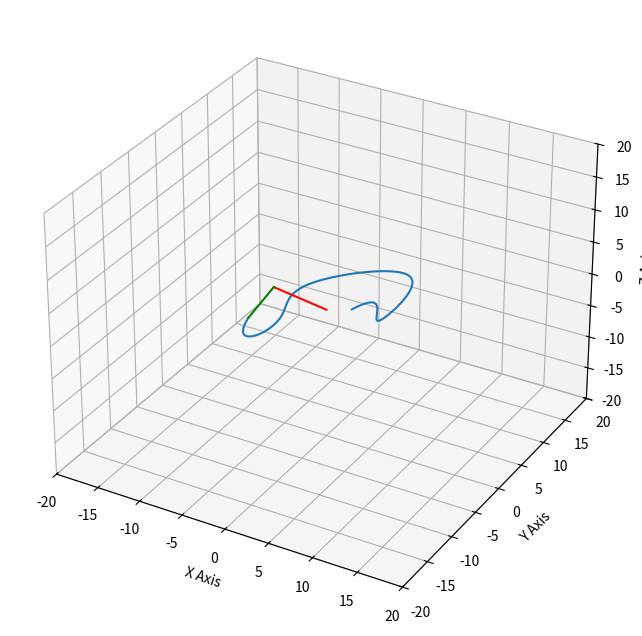

Reproduce this figure in Python.
import csv

import matplotlib.animation as animation
import matplotlib.pyplot as plt
import numpy as np
from scipy.interpolate import interp1d

from mpl_toolkits.mplot3d import Axes3D
from matplotlib.patches import FancyArrowPatch
from mpl_toolkits.mplot3d import proj3d
from mpl_toolkits.mplot3d.art3d import Line3D


class Arrow3D(FancyArrowPatch):
    def __init__(self, xs, ys, zs, *args, **kwargs):
        FancyArrowPatch.__init__(self, (0,0), (0,0), *args, **kwargs)
        self._verts3d = xs, ys, zs

    def do_3d_projection(self, renderer=None):
        xs3d, ys3d, zs3d = self._verts3d
        xs, ys, zs = proj3d.proj_transform(xs3d, ys3d, zs3d, self.axes.M)
        self.set_positions((xs[0],ys[0]),(xs[1],ys[1]))

        return np.min(zs)
    
    def set_position(self, x, y, z):
        self._verts3d = x, y, z


def clamp(val, minval, maxval):
    val = minval if val < minval else val
    val = maxval if val > maxval else val 

    return val



# Does parametric Cubic Spline interpolation and returns the spline and vector coordinates for every multiple of delta from 0 <= t <= 1
def cubicInterpolate(xList, yList, zList, delta):
    xList = np.array(xList)
    yList = np.array(yList)
    zList = np.array(zList)
    sizeX = xList.size
    sizeY = yList.size
    sizeZ = zList.size
    t = np.linspace(0, 1, sizeX)
    r = np.vstack((xList.reshape((1, sizeX)), yList.reshape(1, sizeY), zList.reshape(1, sizeZ)))
    
    spline = interp1d(t, r, kind='cubic')
    times = np.linspace(np.min(t), np.max(t), int(1 / delta))
    r = spline(times)


    return [spline, r]


# Converts (x, y) into (angle1, angle2) of SCARA joints using inverse kinematics
def convertToAngularPosition(x, y, z, l1, l2):
    angle2 = -np.arccos(clamp((x ** 2 + y ** 2 + z ** 2 - l1 ** 2 - l2 ** 2) / (2 * l1 * l2), -1, 1))
    angle1 = np.arctan2(z, np.sqrt(x**2 + y ** 2)) - np.arctan2(l2 * np.sin(angle2), l1 + l2 * (np.cos(angle2)))
    angle2 += angle1
    angle3 = np.arctan2(x, y)
    return [angle1, angle2, angle3]
    # for index, (xPoint, yPoint) in enumerate(zip(x, y)):


# Converts linear velocity into angular velocity using the inverse of the Jacobian matrix
def convertToAngularVelocity(linearVelocityVector, jacobianInverse):
    return np.dot(jacobianInverse, linearVelocityVector)


# Converts linear acceleration into angular acceleration using the derivative and inverse of the Jacobian matrix
def convertToAngularAcceleration(linearAccelerationVector, angularVelocityVector, jacobianInverse, jacobianDerivative):

    return np.dot(jacobianInverse, (np.atleast_2d(linearAccelerationVector).T - np.dot(jacobianDerivative, angularVelocityVector)))


# This takes the numeric derivative of the spline and returns a velocity vector
# TODO: find a function in some library to do this particular differentiation (make sure you can specify whether to not use the center formula for differentiation as the extremes of the path have no negative parameter t)
def numericDerivativeSpline(parameterizedSpline, number, delta):
    try:
        return (parameterizedSpline(number + delta) - parameterizedSpline(number)) / delta
    except:
        return (parameterizedSpline(number) - parameterizedSpline(number - (delta/2))) / delta


# This takes the second numeric derivative of the spline and returns an acceleration vector
# TODO: find a function in some library to do this particular differentiation (make sure you can specify whether to not use the center formula for differentiation as the extremes of the path have no negative parameter t)
def numericSecondDerivativeSpline(parameterizedSpline, number, deltaT, deltaV):
    try:
        return (numericDerivativeSpline(parameterizedSpline, number + deltaV, deltaT) - numericDerivativeSpline(
            parameterizedSpline, number, deltaT)) / deltaV
    except:
        return (numericDerivativeSpline(parameterizedSpline, number, deltaT) - numericDerivativeSpline(
            parameterizedSpline, number-(deltaV/2), deltaT)) / deltaV

def findJacobianInverse(angles, l1, l2):
    (theta1, theta2, theta3) = tuple(angles)

    jacobian = np.matrix([
        [-l1 * np.sin(theta3) * np.sin(theta1), -l2 * np.sin(theta3) * np.sin(theta2), np.cos(theta3) * (l2 * np.cos(theta2) + l1 * np.cos(theta1))],
        [-l1 * np.cos(theta3) * np.sin(theta1), -l2 * np.cos(theta3) * np.sin(theta2), -np.sin(theta3) * (l2 * np.cos(theta2) + l1 * np.cos(theta1))],
        [l1 * np.cos(theta1), l2 * np.cos(theta2), 0]])
    return np.array(jacobian.I)

def findJacobianDerivative(angles, anglesVelocity, l1, l2):
    (theta1, theta2, theta3) = tuple(angles)
    (theta1_dot, theta2_dot, theta3_dot) = tuple(map(lambda x: x[0], anglesVelocity))
    jacobianDerivative = np.array([
        [
            -l1 * np.cos(theta3) * np.sin(theta1) * theta3_dot - l1 * np.sin(theta3) * np.cos(theta1) * theta1_dot, 
            -l2 * np.cos(theta3) * np.sin(theta2) * theta3_dot - l2 * np.sin(theta3) * np.cos(theta2) * theta2_dot,
            -l1 * np.cos(theta3) * np.sin(theta1) * theta1_dot - l2 * np.cos(theta3) * np.sin(theta2) * theta2_dot
                - np.sin(theta3) * (l1 * np.cos(theta1) + l2 * np.cos(theta2)) * theta3_dot],
        [
            l1 * np.sin(theta3) * np.sin(theta1) * theta3_dot - l1 * np.cos(theta3) * np.cos(theta1) * theta1_dot, 
            l2 * np.sin(theta3) * np.sin(theta2) * theta3_dot - l2 * np.cos(theta3) * np.cos(theta2) * theta2_dot,
            l1 * np.sin(theta3) * np.sin(theta1) * theta1_dot + l2 * np.sin(theta3) * np.sin(theta2) * theta2_dot
                - np.cos(theta3) * (l1 * np.cos(theta1) + l2 * np.cos(theta2)) * theta3_dot],
        [
            -l1 * np.sin(theta1) * theta1_dot, -l2 * np.sin(theta2) * theta2_dot, 0]])

    return jacobianDerivative


# Use Simpson's 1/3 rule to do some smexy numeric integration
# @param function - a parameterized function with 0 <= t <= 1
def computeArcLength(function, delta):
    arc_len = 0
    for i in range(int(1/delta)-1):
        current_norm = np.linalg.norm(function(i*delta))
        middle_norm = np.linalg.norm(function((i*delta + (i+1)*delta)/2))
        lookahead_norm = np.linalg.norm(function((i+1) * delta))
        arc_len += (delta/6) * (current_norm + 4*middle_norm + lookahead_norm)

    print(arc_len)
    return float(arc_len)

def accelProfilePart1(t, a, j, t_1, *args, **kwargs):
    return a*np.sin((j*t)/a)

def accelProfilePart3(t, a, j, t_1, *args, **kwargs):
    return a*np.cos((j/a)*(t - (t_1+((np.pi*a)/(2*j)))))

def accelProfilePart5(t, a, j, t_1, *args, **kwargs):
    return a*np.sin((j/a)*(t - ((2*t_1)-((2*np.pi*a)/j))))

def velProfilePart1(t, a, j, t_1, *args, **kwargs):
    return ((a**2)/j)*(1-np.cos((j*t)/a))

def velProfilePart2(t, a, j, t_1, *args, **kwargs):
    return a*t + (1-(np.pi/2))*((a**2)/j)

def velProfilePart3(t, a, j, t_1, *args, **kwargs):
    return ((a**2)/j)*np.cos((j*t)/a - ((j*t_1)/a) - (np.pi/2)) + a*t_1 + ((a**2)/j)

def velProfilePart4(t, a, j, t_1, *args, **kwargs):
    return -a*t + 2*a*t_1 + (1+((3*np.pi)/2))*((a**2)/j)

def velProfilePart5(t, a, j, t_1, *args, **kwargs):
    return ((a**2)/j)*(1-np.cos((((j*t)/a)) - ((2*j*t_1)/a)))

def piecewiseAcceleration(time, a, j, t_1):
    if(0 <= time and time < (np.pi*a)/(2*j)):
        return accelProfilePart1(time, a, j, t_1)
    elif((np.pi*a)/(2*j) <= time and time < (np.pi*a)/(2*j) + t_1):
        return a
    elif((np.pi*a)/(2*j) + t_1 <= time and time < (3*np.pi*a)/(2*j) + t_1):
        return accelProfilePart3(time, a, j, t_1)
    elif((3*np.pi*a)/(2*j) + t_1 <= time and time < (3*np.pi*a)/(2*j) + 2*t_1):
        return -a
    elif((3*np.pi*a)/(2*j) + 2*t_1 <= time and time <= (2*np.pi*a)/(j) + 2*t_1):
       return accelProfilePart5(time, a, j, t_1)
    else:
        print("what the fuck?")
        return 0

def piecewiseVelocity(time, a, j, t_1):
    if (0 <= time and time < (np.pi*a)/(2*j)):
        return velProfilePart1(time, a, j, t_1)
    elif((np.pi*a)/(2*j) <= time and time < (np.pi*a)/(2*j) + t_1):
        return velProfilePart2(time, a, j, t_1)
    elif((np.pi*a)/(2*j) + t_1 <= time and time < (3*np.pi*a)/(2*j) + t_1):
        return velProfilePart3(time, a, j, t_1)
    elif((3*np.pi*a)/(2*j) + t_1 <= time and time < (3*np.pi*a)/(2*j) + 2*t_1):
        return velProfilePart4(time, a, j, t_1)
    elif((3*np.pi*a)/(2*j) + 2*t_1 <= time and time <= (2*np.pi*a)/(j) + 2*t_1):
        return velProfilePart5(time, a, j, t_1)
    else:
        print("what the fuck?")
        return 0


def computeTotalTime(a, j, L):
    t_1 = -(1 + (np.pi/2))*(a/j) + np.sqrt((1-np.pi+(((np.pi)**2)/4)) * ((a/j)**2) + L/a)
    t_total: int = ((2 * np.pi * a)/j) + 2*t_1

    return (t_total, t_1)


def computePVA(x, y, z, time, l1, l2, motion_bounds, fAndCoords, maxAcceleration, maxJerk):
    # Convert the cartesian position to angles the arm can go to reach position
    #print("coords:",x,y,z)

    t_1 = motion_bounds[1]
    t_total = motion_bounds[0]
    angles = convertToAngularPosition(x, y, z, l1, l2)
    #print("Theta:", angles)
    # Define J^-1
    jacobianInverse = findJacobianInverse(angles, l1, l2) 
    # Caculate the angular velocity vector based on the cartesian velocity vector of the interpolation
    linearVelocity = numericDerivativeSpline(fAndCoords[0], time, 1e-6)
    linearVelocity *= piecewiseVelocity(time*t_total, maxAcceleration, maxJerk, t_1) /np.linalg.norm(linearVelocity)
    anglesVelocity = np.vstack(
        convertToAngularVelocity(linearVelocity, jacobianInverse))
    

    # Define J'
    jacobianDerivative = findJacobianDerivative(angles, anglesVelocity, l1, l2)


    # Caculate the angular acceleration vector based on the cartesian acceleration vector of the interpolation
    linearAcceleration = numericSecondDerivativeSpline(fAndCoords[0], time, 1e-6, 1e-6)
    linearAcceleration *= piecewiseAcceleration(time*t_total, maxAcceleration, maxJerk, t_1)/np.linalg.norm(linearAcceleration)

    anglesAcceleration = np.vstack(
        convertToAngularAcceleration(linearAcceleration,
                                        anglesVelocity, jacobianInverse, jacobianDerivative))
    
    # Define one line of the profile in the format (angle1, angle2, angle1Velocity, angle2Velocity, angle1Acceleration, angle2Acceleration)

    return (
        [angles[0], angles[1], angles[2], anglesVelocity[0][0], anglesVelocity[1][0], anglesVelocity[2][0], anglesAcceleration[0][0], anglesAcceleration[1][0], anglesAcceleration[2][0]])

def unit_vector(vector):
    return vector / np.linalg.norm(vector)

def angle_between(v1, v2):
    v1_u = unit_vector(v1)
    v2_u = unit_vector(v2)
    return np.arccos(np.clip(np.dot(v1_u, v2_u), -1.0, 1.0))

def findClosestCoord(coords, thetas, l1, l2, function, delta):
    (theta1, theta2, theta3) = thetas
         
    angleToPosVector = np.array(direct_kinematics(theta1, theta2, theta3, l1, l2)[1])
    closest_distance = np.linalg.norm(np.array(coords[0]) - angleToPosVector)
    closest_coord_index = 0
    for i, coord in enumerate(coords):
        posVector = np.array(coord)

        difference = posVector - angleToPosVector

        velocity = numericDerivativeSpline(function, i*delta, 1e-6)

        if(np.linalg.norm(difference) < closest_distance and angle_between(velocity.T, difference) < 0.6):
            closest_distance = np.linalg.norm(difference)
            closest_coord_index = i

    return closest_coord_index





# Create a motion profile in the form of a 2D array, with each column in the array specifying an angular positon, velocity, or acceleration for every deltaX in the movement
def createProfile(knotPointsX, knotPointsY, knotPointsZ, delta, l1, l2, maxAcceleration=2, maxJerk=2, interpolate=False):
    motionProfile = []
    # First, define the path using the interpolation
    fAndCoords = cubicInterpolate(knotPointsX, knotPointsY, knotPointsZ, delta)


    arc_length = computeArcLength(fAndCoords[0], delta)

    motion_bounds = computeTotalTime(maxAcceleration, maxJerk, arc_length)


    coords = list(zip(fAndCoords[1][0, :], fAndCoords[1][1, :], fAndCoords[1][2, :]))
    # Iterate through the x, y, and z coordinates, specifying which multiple of t you are on.
    wait_time = 0
    for i, (x, y, z) in enumerate(coords):

        if(wait_time > 0):
            wait_time -= 1
            continue
        time = i * delta
        profileComponent = computePVA(x, y, z, time, l1, l2, motion_bounds, fAndCoords, maxAcceleration, maxJerk)
        motionProfile.append(profileComponent)

        # NOTE This code snippet "beautifies" the animation.
        # The given animation can render without interpolation, but the
        # amount of sections that can reasonably be rendered by the animation is limited by runtime.
        # A small amount of sections make the animation choppy.
        if(interpolate and not(i+1 >= len(fAndCoords[1][0, :]))):

            thetas = convertToAngularPosition(x, y, z, l1, l2)

            print(thetas)
            lastcomponent = motionProfile[-1]
            
            for j, theta in enumerate(thetas):
                thetas[j] = theta + (lastcomponent[3+j] * 0.05)

            print(thetas)
            next_coord_index = findClosestCoord(coords, thetas, l1, l2, fAndCoords[0], delta)
            print(next_coord_index, i)
            wait_time = next_coord_index - i
            print(wait_time)


        # Debug
        # Add the line to the profile
        
    # Return profile
    print(fAndCoords[0])
    print(computeTotalTime(maxAcceleration, maxJerk, arc_length))
    return motionProfile


# # Convert the motion profile generated from the above funtion from being measured in radians to the position being meausred in centidegrees, and the other two values being measured in degrees
# def convertToDegreeSystem(profileComponent):
#     return [profileComponent[0] * (18000 / np.pi), profileComponent[1] * (18000 / np.pi),
#             profileComponent[2][0] * (180 / np.pi), profileComponent[3][0] * (180 / np.pi),
#             profileComponent[4][0] * (180 / np.pi), profileComponent[5][0] * (180 / np.pi)]


# # Convert the motion profile generated from createProfile from being measured in radians starting at the x axis to being meausured in the robot's local coordinate system
# def convertToRobotCoordinateSystem(profileComponent):
#     return convertToDegreeSystem(
#         [-(profileComponent[0]) + np.pi / 2, -(profileComponent[1]), -profileComponent[2], -profileComponent[3],
#          -profileComponent[4], -profileComponent[5]])

def direct_kinematics(theta1, theta2, theta3, l1, l2):

    return ((
        np.sin(theta3) * l1*np.cos(theta1),
        np.cos(theta3)* l1*np.cos(theta1),
        l1*np.sin(theta1)
    ), (
        np.sin(theta3)*(l2*np.cos(theta2) + l1*np.cos(theta1)),
        np.cos(theta3)*(l2*np.cos(theta2) + l1*np.cos(theta1)),
        l1*np.sin(theta1) + l2*np.sin(theta2)
    ))






knotX = [-1, 2, 4, 5, -4, -4, -5, -8]
knotY = [7, 7, 5, 8, 4, -2, -6, -2]
knotZ = [-5, -4, -3, 2, 0, -1, -2, -3]

# Creates a profile and animates it.
arm1Length = 6
arm2Length = 6
profile = createProfile(knotX, knotY, knotZ, 0.01, arm1Length, arm2Length, maxAcceleration=3, maxJerk=5, interpolate=True)
fig = plt.figure(figsize=(8, 8))
ax = plt.axes(projection='3d')

xyzvectors = cubicInterpolate(knotX, knotY, knotZ,  0.001)[1]
ax.plot(xyzvectors[0,:], xyzvectors[1,:], xyzvectors[2,:])

ax.set_xlim(-20, 20)
ax.set_ylim(-20, 20)
ax.set_zlim(-20, 20)

ax.set_xlabel("X Axis")
ax.set_ylabel("Y Axis")
ax.set_zlabel("Z Axis")


theta1, theta2, theta3 = profile[0][0], profile[0][1], profile[0][2]


a = convertToAngularPosition(0.2221095887179398, -0.763246952448105, -0.2977610870247407, arm1Length, arm2Length)
print(a)
#print(theta1, theta2, theta3)
#print(direct_kinematics(a[0], a[1], a[1], arm1Length, arm2Length))

directions = direct_kinematics(a[0], a[1], a[2], arm1Length, arm2Length)


print(direct_kinematics(2, 5, 6, 6, 6)[1])

u1, v1, w1 = directions[0]
u2, v2, w2 = directions[1]

print("Position 1:", u1, v1, w1)
print("Position 2:", u2, v2, w2)

arm1magnitude = np.sqrt(u1**2 + v1**2 + w1**2)
arm2magnitude = np.sqrt((u2-u1)**2 + (v2-v1)**2 + (w2-w1)**2)

print(arm1magnitude, arm2magnitude)

arm1 = ax.plot([0, u1], [0, v1], [0, w1], color='r')[0]
arm2 = ax.plot([u1, u2], [v1, v2], [w1, w2], color='g')[0]

# arm1 = Arrow3D([0, u1], [0, v1], [0, w1], color='red', arrowstyle="-|>")

#frameNumber = ax.text(0.05, 0.95, '', horizontalalignment='left', verticalalignment='top', transform=ax.transAxes)\


#plt.show()


# This function exports a profile that is readable by the SCARA arm into a csv file
def exportProfile(profile_, profileName):
    with open(profileName + ".csv", "w+") as file:
        writer = csv.writer(file, delimiter=',', quotechar='|', lineterminator="\n", quoting=csv.QUOTE_MINIMAL)
        for i in profile_:
            writer.writerow(i)


exportProfile(profile, "myFirstProfile")


def animate(num: int, arm1: Line3D, arm2: Line3D):
    directions = direct_kinematics(profile[num][0], 
                                   profile[num][1], 
                                   profile[num][2],
                                   arm1Length, 
                                   arm2Length)
    u1, v1, w1 = directions[0]
    u2, v2, w2 = directions[1]
    
    arm1.set_data_3d([0, u1], [0, v1], [0, w1])
    arm2.set_data_3d([u1, u2], [v1, v2], [w1, w2])

    return [arm1, arm2]


anim = animation.FuncAnimation(fig, animate, fargs=(arm1, arm2), frames=len(profile), interval=50, blit=False, repeat=True)
anim.save("arm.gif")
plt.show()
